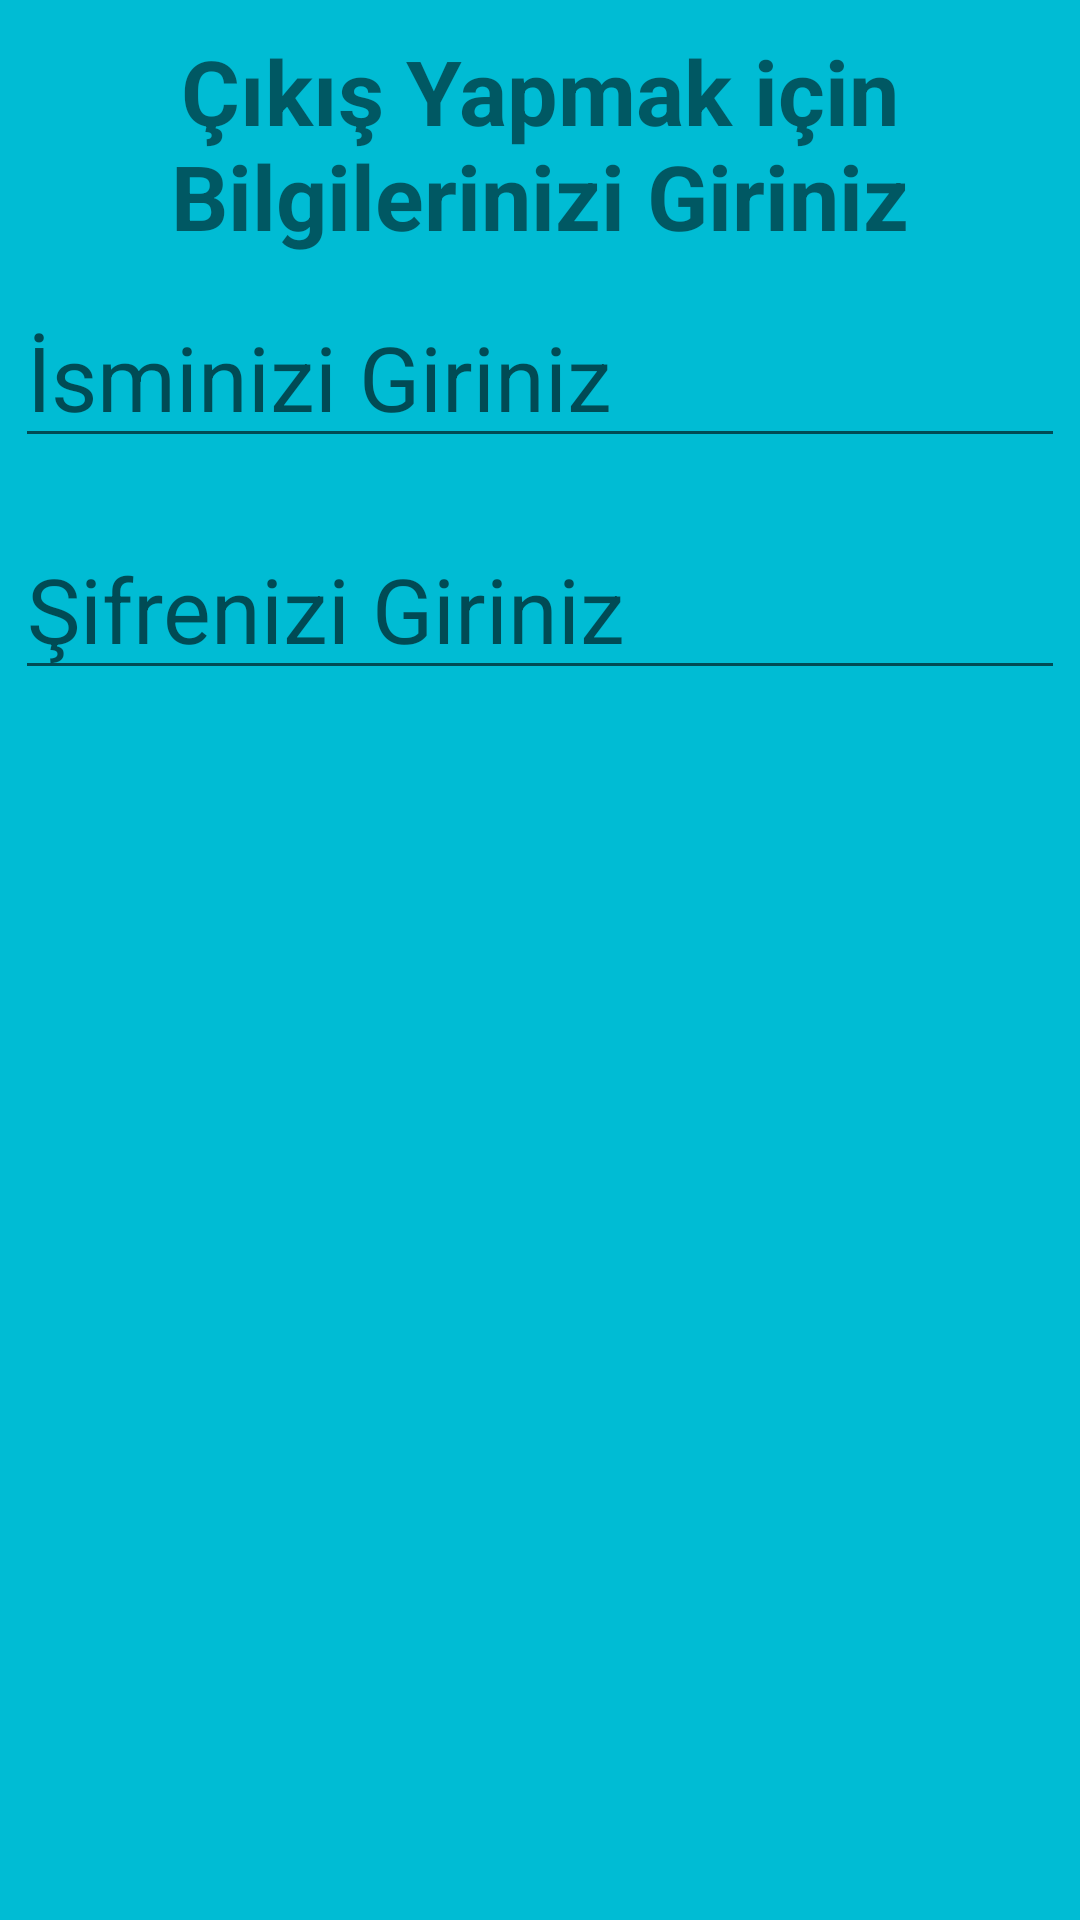

Here is an Android app screen rendered from its layout file. Give the layout XML and the strings, colors and styles it references.
<!-- AndroidManifest.xml: application theme Theme.Finaluygulama -->
<!-- res/layout/cikisalert.xml -->
<?xml version="1.0" encoding="utf-8"?>
<LinearLayout xmlns:android="http://schemas.android.com/apk/res/android"
    android:layout_width="match_parent"
    android:layout_height="wrap_content"
    android:background="#00bcd4"
    android:orientation="vertical">

    <TextView
        android:id="@+id/textView3"
        android:layout_width="match_parent"
        android:layout_height="wrap_content"
        android:layout_gravity="center"
        android:layout_marginBottom="10dp"
        android:layout_marginTop="10dp"
        android:textStyle="bold"
        android:gravity="center"
        android:textColor="#88000000"
        android:textSize="30dp"
        android:text="Çıkış Yapmak için Bilgilerinizi Giriniz" />

    <EditText
        android:id="@+id/name"
        android:layout_width="wrap_content"
        android:layout_height="wrap_content"
        android:layout_gravity="center"
        android:ems="10"
        android:hint="İsminizi Giriniz"
        android:layout_marginBottom="20dp"
        android:textSize="30dp"
        android:inputType="textPersonName"
        android:text="" />

    <EditText
        android:id="@+id/password"
        android:layout_width="wrap_content"
        android:layout_gravity="center"
        android:layout_height="wrap_content"
        android:hint="Şifrenizi Giriniz"
        android:textSize="30dp"
        android:layout_marginBottom="100dp"
        android:ems="10"
        android:inputType="number"
        android:text="" />
</LinearLayout>
<!-- resources referenced by this layout -->
<resources>
  <style name="Theme.Finaluygulama" parent="Theme.MaterialComponents.DayNight.NoActionBar">
          
          <item name="colorPrimary">@color/purple_500</item>
          <item name="colorPrimaryVariant">@color/purple_700</item>
          <item name="colorOnPrimary">@color/white</item>
          
          <item name="colorSecondary">@color/teal_200</item>
          <item name="colorSecondaryVariant">@color/teal_700</item>
          <item name="colorOnSecondary">@color/black</item>
          
          <item name="android:statusBarColor">?attr/colorPrimaryVariant</item>
          
      </style>
  <!-- not gathered from this repository: default colours our renderer supplied (Android Studio template values) -->
  <color name="purple_500">#FF6200EE</color>
  <color name="purple_700">#FF3700B3</color>
  <color name="teal_200">#FF03DAC5</color>
  <color name="teal_700">#FF018786</color>
  <color name="black">#FF000000</color>
  <color name="white">#FFFFFFFF</color>
</resources>
